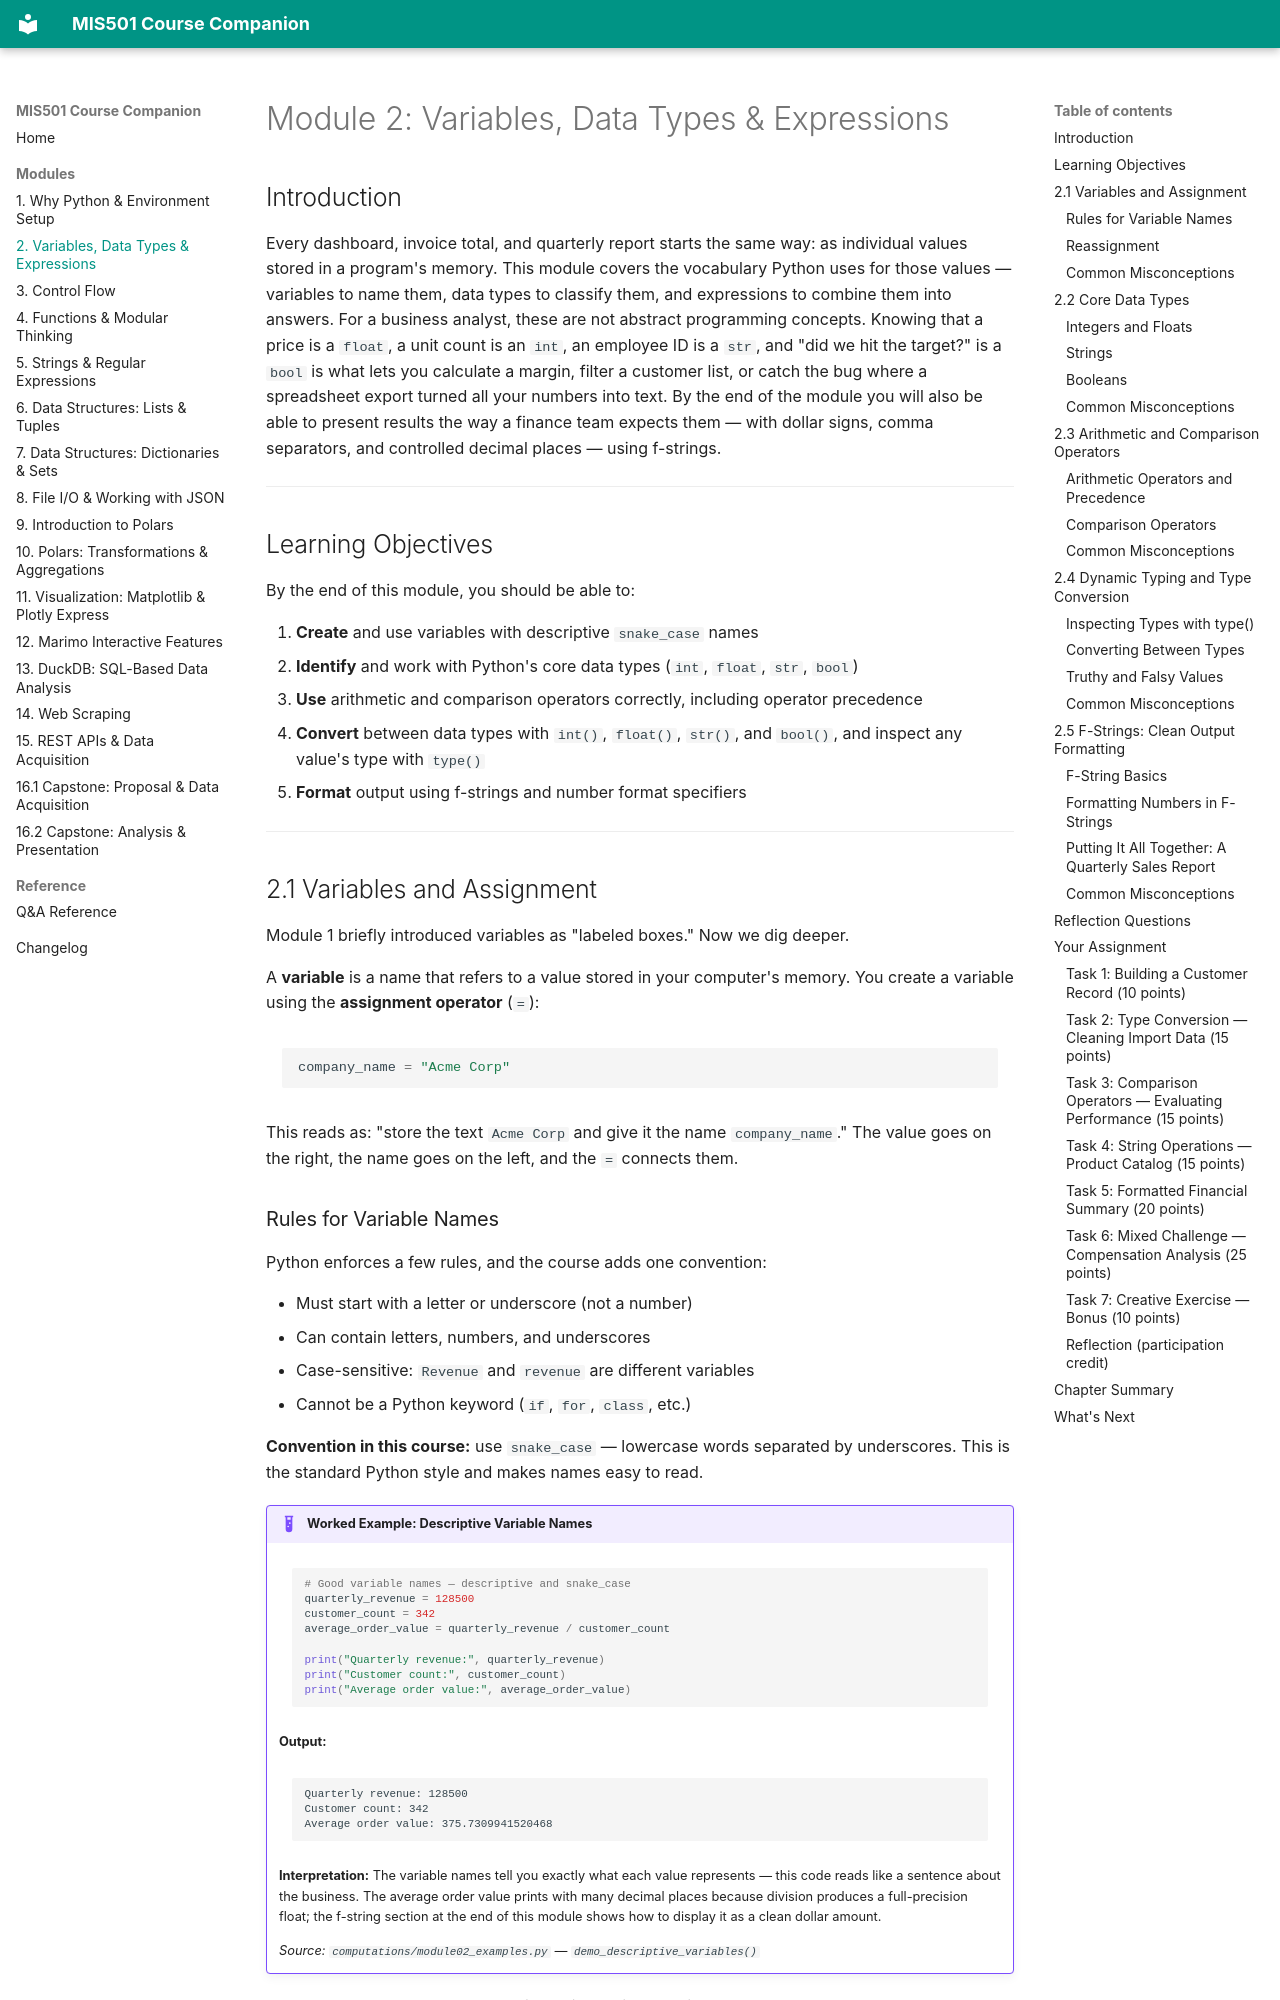

repository: gregbott/MIS-501-Course-Companion · page: modules/02-variables-and-types/index.html · generator: mkdocs

# Module 2: Variables, Data Types & Expressions

## Introduction

Every dashboard, invoice total, and quarterly report starts the same way: as individual values stored in a program's memory. This module covers the vocabulary Python uses for those values — variables to name them, data types to classify them, and expressions to combine them into answers. For a business analyst, these are not abstract programming concepts. Knowing that a price is a `float`, a unit count is an `int`, an employee ID is a `str`, and "did we hit the target?" is a `bool` is what lets you calculate a margin, filter a customer list, or catch the bug where a spreadsheet export turned all your numbers into text. By the end of the module you will also be able to present results the way a finance team expects them — with dollar signs, comma separators, and controlled decimal places — using f-strings.

---

## Learning Objectives

By the end of this module, you should be able to:

1. **Create** and use variables with descriptive `snake_case` names
2. **Identify** and work with Python's core data types (`int`, `float`, `str`, `bool`)
3. **Use** arithmetic and comparison operators correctly, including operator precedence
4. **Convert** between data types with `int()`, `float()`, `str()`, and `bool()`, and inspect any value's type with `type()`
5. **Format** output using f-strings and number format specifiers

---

## 2.1 Variables and Assignment

Module 1 briefly introduced variables as "labeled boxes." Now we dig deeper.

A **variable** is a name that refers to a value stored in your computer's memory. You create a variable using the **assignment operator** (`=`):

```python
company_name = "Acme Corp"
```

This reads as: "store the text `Acme Corp` and give it the name `company_name`." The value goes on the right, the name goes on the left, and the `=` connects them.
